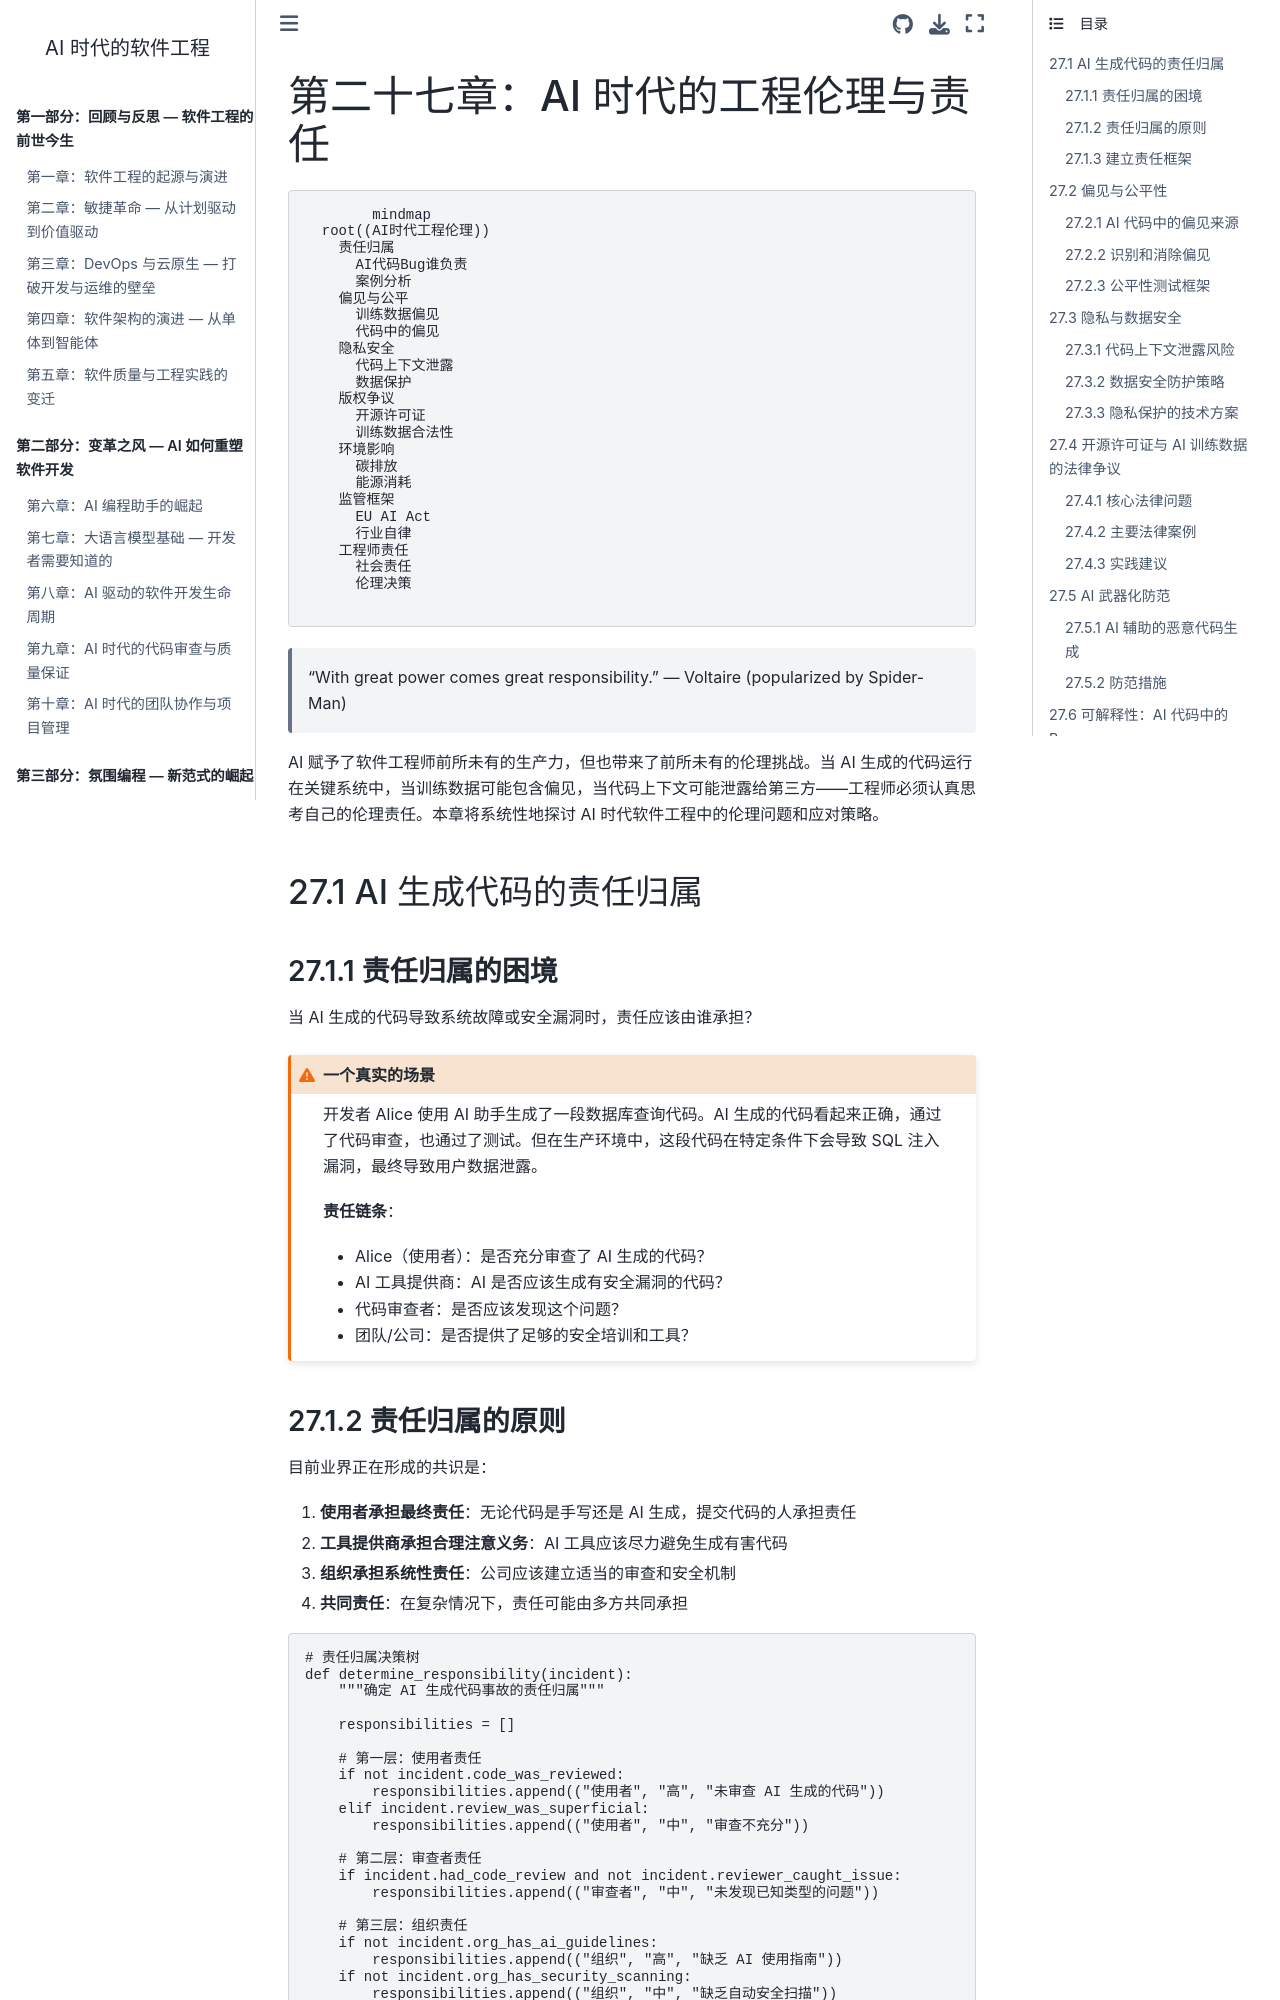

repository: walterfan/walter-ai-engineering-book · page: chapter27.html · generator: sphinx

(chapter27)=
# 第二十七章：AI 时代的工程伦理与责任

```{mermaid}
mindmap
  root((AI时代工程伦理))
    责任归属
      AI代码Bug谁负责
      案例分析
    偏见与公平
      训练数据偏见
      代码中的偏见
    隐私安全
      代码上下文泄露
      数据保护
    版权争议
      开源许可证
      训练数据合法性
    环境影响
      碳排放
      能源消耗
    监管框架
      EU AI Act
      行业自律
    工程师责任
      社会责任
      伦理决策
```

> "With great power comes great responsibility." — Voltaire (popularized by Spider-Man)

AI 赋予了软件工程师前所未有的生产力，但也带来了前所未有的伦理挑战。当 AI 生成的代码运行在关键系统中，当训练数据可能包含偏见，当代码上下文可能泄露给第三方——工程师必须认真思考自己的伦理责任。本章将系统性地探讨 AI 时代软件工程中的伦理问题和应对策略。

## 27.1 AI 生成代码的责任归属

### 27.1.1 责任归属的困境

当 AI 生成的代码导致系统故障或安全漏洞时，责任应该由谁承担？

```{admonition} 一个真实的场景
:class: warning

开发者 Alice 使用 AI 助手生成了一段数据库查询代码。AI 生成的代码看起来正确，通过了代码审查，也通过了测试。但在生产环境中，这段代码在特定条件下会导致 SQL 注入漏洞，最终导致用户数据泄露。

**责任链条**：
- Alice（使用者）：是否充分审查了 AI 生成的代码？
- AI 工具提供商：AI 是否应该生成有安全漏洞的代码？
- 代码审查者：是否应该发现这个问题？
- 团队/公司：是否提供了足够的安全培训和工具？
```
